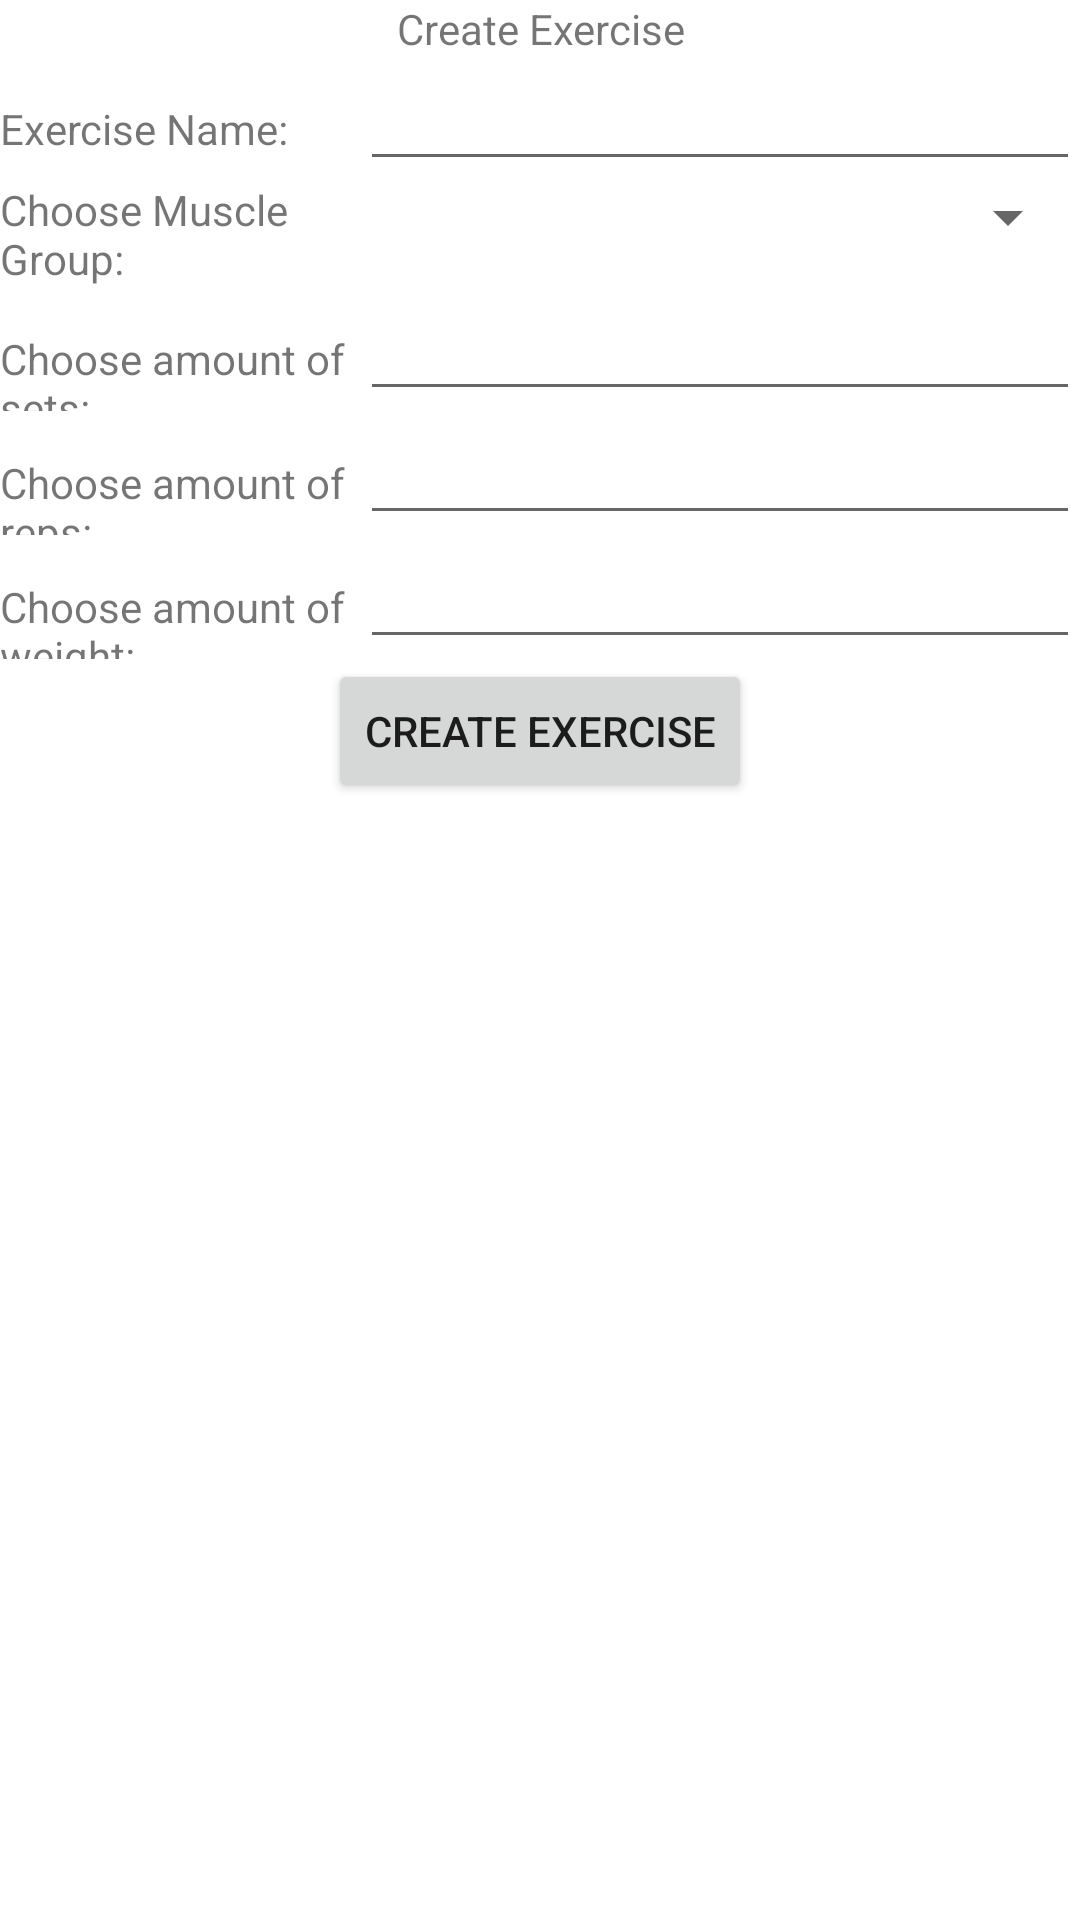

Here is an Android app screen rendered from its layout file. Give the layout XML and the strings, colors and styles it references.
<!-- AndroidManifest.xml: application theme Theme.CP470_W8UP -->
<!-- res/layout/activity_exercise_create.xml -->
<?xml version="1.0" encoding="utf-8"?>
<LinearLayout xmlns:android="http://schemas.android.com/apk/res/android"
    xmlns:app="http://schemas.android.com/apk/res-auto"
    xmlns:tools="http://schemas.android.com/tools"
    android:layout_width="match_parent"
    android:layout_height="match_parent"
    android:orientation="vertical"
    tools:context=".ExerciseCreateActivity">

    <TextView
        android:layout_width="match_parent"
        android:layout_height="wrap_content"
        android:text="Create Exercise"
        android:textAlignment="center" />


    <LinearLayout
        android:layout_width="match_parent"
        android:layout_height="wrap_content"
        android:orientation="horizontal">
        <TextView
            android:id="@+id/exerciseNameText"
            android:text="Exercise Name:"
            android:layout_width="match_parent"
            android:layout_height="wrap_content"
            android:layout_weight="2"/>
        <EditText
            android:id="@+id/exerciseNameEdit"
            android:layout_width="match_parent"
            android:layout_height="wrap_content"
            android:layout_weight="1"/>
    </LinearLayout>

    <LinearLayout
        android:layout_width="match_parent"
        android:layout_height="wrap_content"
        android:orientation="horizontal">

        <TextView
            android:id="@+id/exerciseMuscleGroupText"
            android:layout_width="match_parent"
            android:layout_height="wrap_content"
            android:layout_weight="2"
            android:text="Choose Muscle Group:" />
        <Spinner
            android:id="@+id/exerciseMuscleGroupSpinner"
            android:layout_width="match_parent"
            android:layout_height="wrap_content"
            android:layout_weight="1"/>
    </LinearLayout>

    <LinearLayout
        android:layout_width="match_parent"
        android:layout_height="wrap_content"
        android:orientation="horizontal">

        <TextView
            android:id="@+id/exerciseSetsText"
            android:layout_width="match_parent"
            android:layout_height="wrap_content"
            android:layout_weight="2"
            android:text="Choose amount of sets:" />

        <EditText
            android:id="@+id/exerciseSetsEdit"
            android:layout_width="match_parent"
            android:layout_height="wrap_content"
            android:layout_weight="1"
            android:inputType="number" />
    </LinearLayout>

    <LinearLayout
        android:layout_width="match_parent"
        android:layout_height="wrap_content"
        android:orientation="horizontal">

        <TextView
            android:id="@+id/exerciseRepsText"
            android:layout_width="match_parent"
            android:layout_height="wrap_content"
            android:layout_weight="2"
            android:text="Choose amount of reps:" />

        <EditText
            android:id="@+id/exerciseRepsEdit"
            android:layout_width="match_parent"
            android:layout_height="wrap_content"
            android:layout_weight="1"
            android:inputType="number" />
    </LinearLayout>

    <LinearLayout
        android:layout_width="match_parent"
        android:layout_height="wrap_content"
        android:orientation="horizontal">

        <TextView
            android:id="@+id/exerciseWeightText"
            android:layout_width="match_parent"
            android:layout_height="wrap_content"
            android:layout_weight="2"
            android:text="Choose amount of weight:" />

        <EditText
            android:id="@+id/exerciseWeightEdit"
            android:layout_width="match_parent"
            android:layout_height="wrap_content"
            android:layout_weight="1"
            android:inputType="number" />
    </LinearLayout>

    <Button
        android:id="@+id/exerciseCreateButton"
        android:layout_width="wrap_content"
        android:layout_height="wrap_content"
        android:layout_gravity="bottom|center"
        android:text="Create Exercise" />

</LinearLayout>
<!-- resources referenced by this layout -->
<resources>
  <style name="Theme.CP470_W8UP" parent="Theme.MaterialComponents.Light.NoActionBar">
          
          <item name="colorPrimary">@color/purple_500</item>
          <item name="colorPrimaryVariant">@color/purple_700</item>
          <item name="colorOnPrimary">@color/white</item>
          
          <item name="colorSecondary">@color/teal_200</item>
          <item name="colorSecondaryVariant">@color/teal_700</item>
          <item name="colorOnSecondary">@color/white</item>
          
          <item name="android:statusBarColor" tools:targetApi="l">?attr/colorPrimaryVariant</item>
          
          <item name="android:actionMenuTextColor">@color/white</item>
          <item name="actionMenuTextColor">@color/white</item>
      </style>
  <!-- not gathered from this repository: default colours our renderer supplied (Android Studio template values) -->
  <color name="purple_500">#FF6200EE</color>
  <color name="purple_700">#FF3700B3</color>
  <color name="teal_200">#FF03DAC5</color>
  <color name="teal_700">#FF018786</color>
  <color name="white">#FFFFFFFF</color>
</resources>
